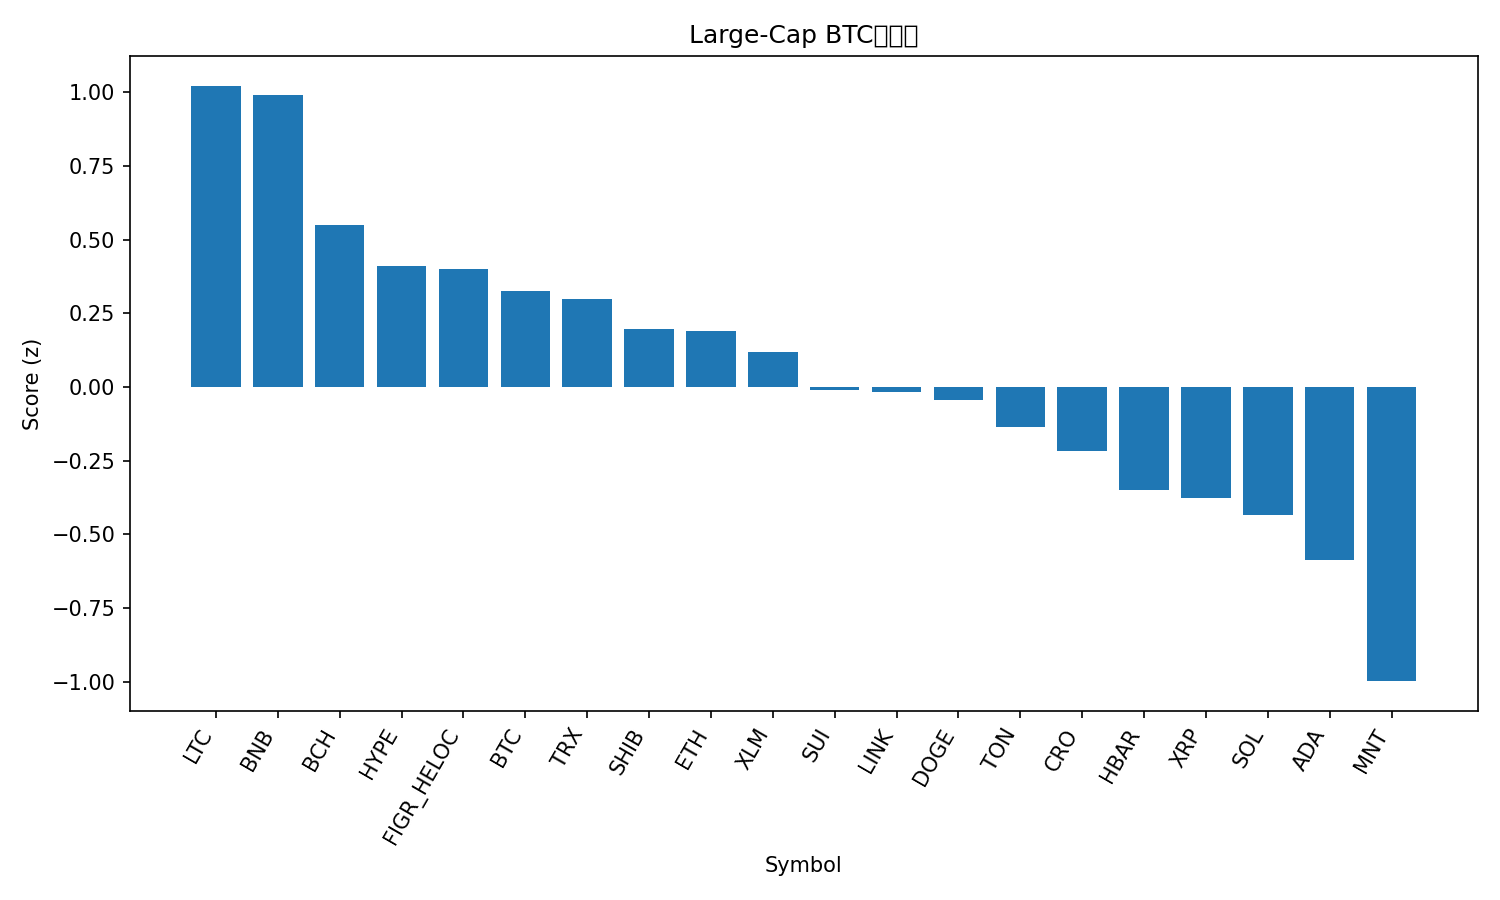

Data behind this chart, as committed beside it:
rank, name, symbol, price_btc, price_usd, pct_1h_btc, pct_24h_btc, pct_7d_btc, market_cap_rank, market_cap_usd, volume_usd, score
1, Litecoin, LTC, 0.0009631, 117.5, 0.2384, 1.704, 3.042, 26, 8967216020, 743504212, 1.022
2, BNB, BNB, 0.01072, 1308, -0.3468, 9.473, 21.95, 3, 181610810331, 9087250468, 0.9894
3, Bitcoin Cash, BCH, 0.004749, 579.1, 0.2245, -1.259, -3.307, 23, 11546517923, 264851781, 0.5498
4, Hyperliquid, HYPE, 0.0003716, 45.32, 0.3152, -3.631, -7.211, 20, 12279644366, 669176058, 0.4111
5, Figure Heloc, FIGR_HELOC, 8.17e-06, 0.9967, -0.01311, 2.388, -5.681, 17, 12863570992, 28046251, 0.3999
6, Bitcoin, BTC, 1.0, 121918, 0.0, 0.0, 0.0, 1, 2430252506036, 75384342529, 0.3269
7, TRON, TRX, 2.78e-06, 0.3385, 0.04106, 0.1986, -4.539, 10, 32046642243, 785516224, 0.2974
8, Shiba Inu, SHIB, 1.00535e-10, 1.226e-05, 0.1344, -2.821, -2.868, 32, 7222467819, 233065166, 0.1954
9, Ethereum, ETH, 0.03683, 4491, 0.0282, -1.993, 1.37, 2, 542288341845, 47936158929, 0.1887
10, Stellar, XLM, 3.17e-06, 0.3862, 0.1219, -3.521, -1.44, 19, 12347399554, 293490134, 0.1184
11, Sui, SUI, 2.836e-05, 3.46, 0.02026, -2.813, -0.9266, 18, 12538426183, 1246392008, -0.009258
12, Chainlink, LINK, 0.0001807, 22.03, 0.09528, -3.799, -4.1, 15, 14946845226, 1315220853, -0.01636
13, Dogecoin, DOGE, 2.05e-06, 0.2496, 0.08404, -4.627, 0.3603, 9, 37743601066, 3815944886, -0.04507
14, Toncoin, TON, 2.265e-05, 2.76, -0.09343, -1.142, -4.525, 33, 6954420889, 176604992, -0.1359
15, Cronos, CRO, 1.61e-06, 0.1963, 0.06589, -4.509, -7.345, 34, 6842687870, 44701571, -0.2183
16, Hedera, HBAR, 1.8e-06, 0.2192, -0.0948, -2.984, -5.005, 25, 9294102980, 291025540, -0.3492
17, XRP, XRP, 2.349e-05, 2.86, -0.1547, -2.016, -5.884, 5, 171535301220, 6970212294, -0.3779
18, Solana, SOL, 0.001822, 222.2, -0.1899, -2.695, -1.08, 6, 121393401055, 9386467372, -0.4348
19, Cardano, ADA, 6.75e-06, 0.823, -0.1773, -3.661, -4.443, 11, 30073962511, 1807082464, -0.5862
20, Mantle, MNT, 1.911e-05, 2.33, -0.7469, -0.7459, 21.64, 31, 7592669410, 455010086, -0.9976
21, Avalanche, AVAX, 0.0002308, 28.14, -0.3798, -5.762, -12.09, 22, 11887359899, 1055273560, -1.389
